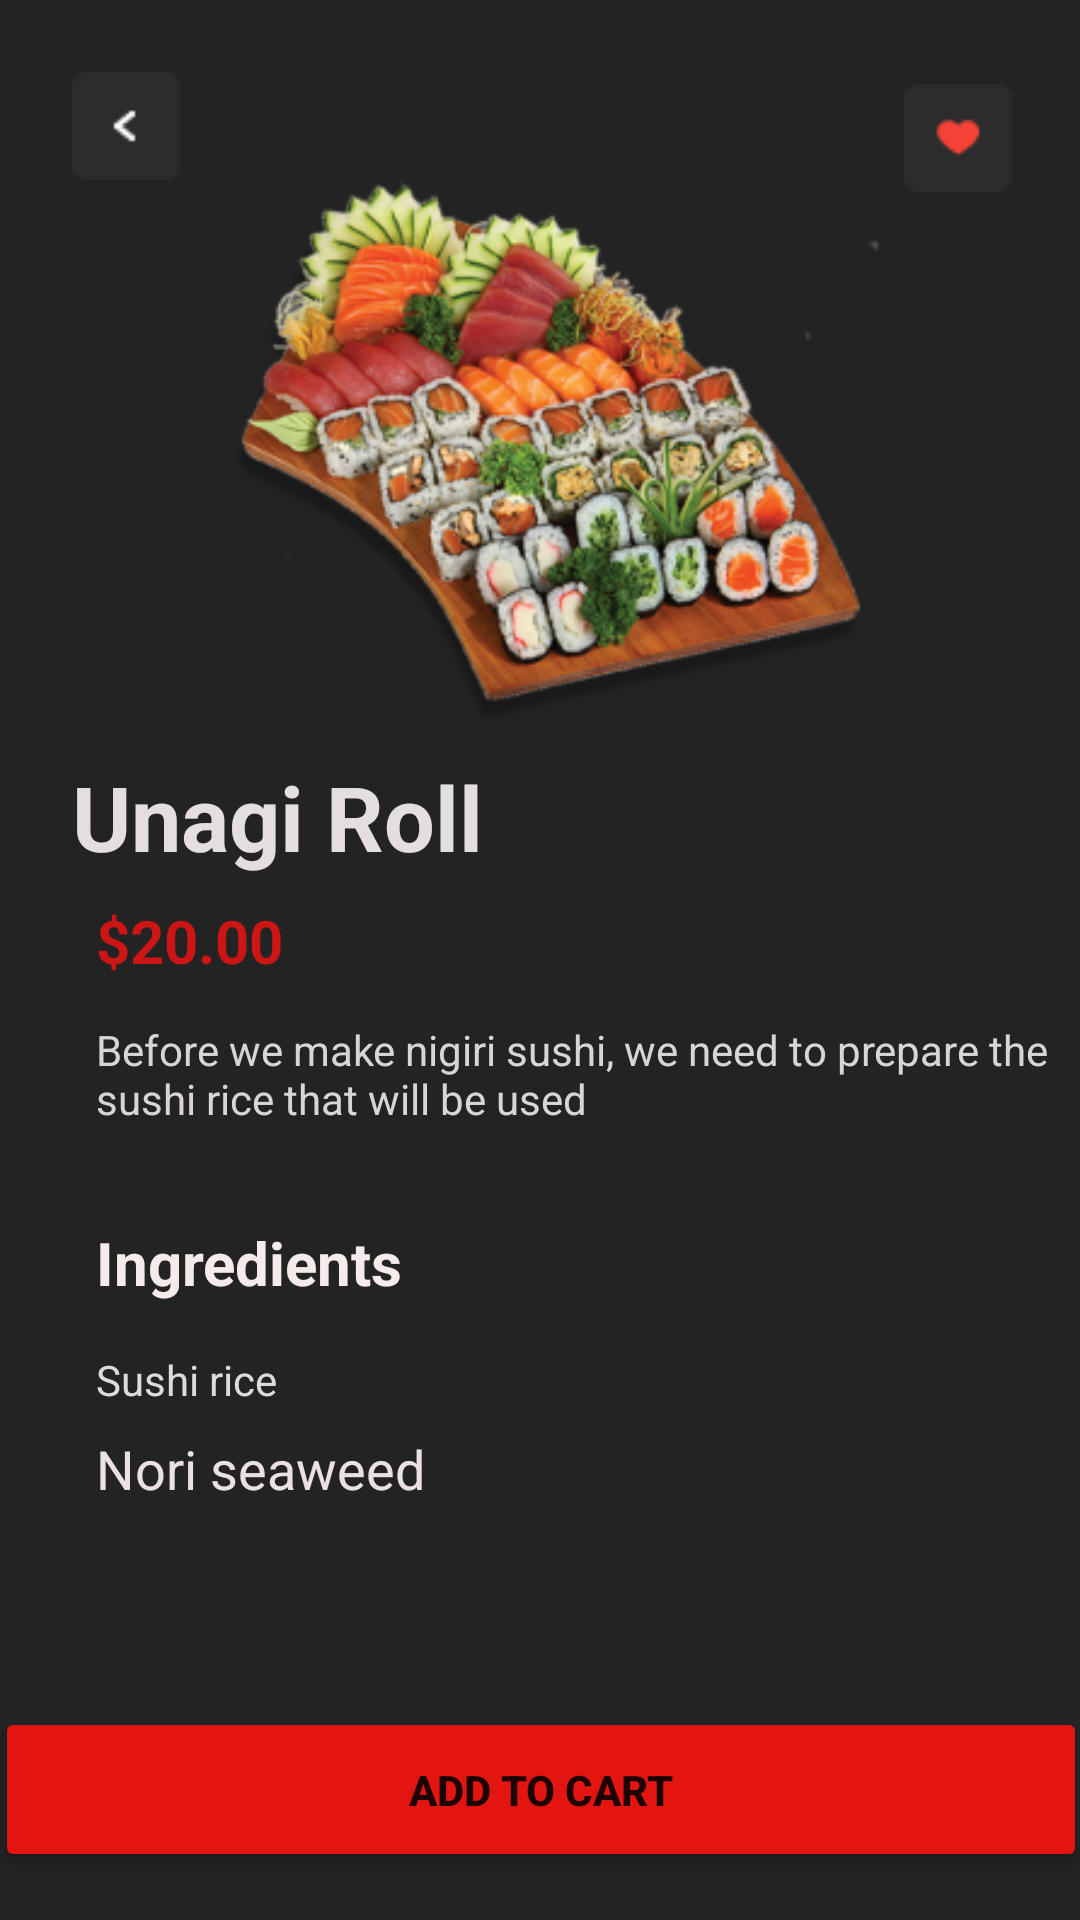

Produce the Android XML layout that renders to this screen, including the resource entries it uses.
<!-- AndroidManifest.xml: application theme Theme.DHKTPM15_AppStore_Nhom8 -->
<!-- res/layout/activity_main_detals.xml -->
<?xml version="1.0" encoding="utf-8"?>
<androidx.constraintlayout.widget.ConstraintLayout xmlns:android="http://schemas.android.com/apk/res/android"
    xmlns:app="http://schemas.android.com/apk/res-auto"
    xmlns:tools="http://schemas.android.com/tools"
    android:layout_width="match_parent"
    android:layout_height="match_parent"
    android:background="#232323"
    tools:context=".DetailsDonut">

    <ImageView
        android:id="@+id/imgMain"
        android:layout_width="254dp"
        android:layout_height="180dp"
        android:layout_marginTop="60dp"
        app:layout_constraintEnd_toEndOf="parent"
        app:layout_constraintStart_toStartOf="parent"
        app:layout_constraintTop_toTopOf="parent"
        app:srcCompat="@drawable/seekpng_2" />

    <TextView
        android:id="@+id/txtName"
        android:layout_width="wrap_content"
        android:layout_height="wrap_content"
        android:layout_marginStart="24dp"
        android:layout_marginTop="12dp"
        android:text="Unagi Roll"
        android:textColor="#E4DEDE"
        android:textSize="30dp"
        android:textStyle="bold"
        app:layout_constraintStart_toStartOf="parent"
        app:layout_constraintTop_toBottomOf="@+id/imgMain" />

    <TextView
        android:id="@+id/txtDes"
        android:layout_width="338dp"
        android:layout_height="47dp"
        android:layout_marginStart="8dp"
        android:layout_marginTop="48dp"
        android:text="Before we make nigiri sushi, we need to prepare the sushi rice that will be used"
        android:textColor="#DAD5D5"
        app:layout_constraintStart_toStartOf="@+id/txtName"
        app:layout_constraintTop_toBottomOf="@+id/txtName" />

    <TextView
        android:id="@+id/txtPrice"
        android:layout_width="wrap_content"
        android:layout_height="wrap_content"
        android:layout_marginStart="32dp"
        android:layout_marginTop="48dp"
        android:text="$20.00"
        android:textColor="#CC1515"
        android:textSize="20dp"
        android:textStyle="bold"
        app:layout_constraintStart_toStartOf="parent"
        app:layout_constraintTop_toTopOf="@+id/txtName" />

    <Button
        android:id="@+id/button"
        android:layout_width="364dp"
        android:layout_height="55dp"
        android:layout_marginBottom="16dp"
        android:backgroundTint="#E31511"
        android:text="Add to cart"
        android:textStyle="bold"
        app:layout_constraintBottom_toBottomOf="parent"
        app:layout_constraintEnd_toEndOf="parent"
        app:layout_constraintHorizontal_bias="0.51"
        app:layout_constraintStart_toStartOf="parent" />

    <TextView
        android:id="@+id/textView6"
        android:layout_width="wrap_content"
        android:layout_height="wrap_content"
        android:layout_marginTop="20dp"
        android:text="Ingredients"
        android:textColor="#F6EBEB"
        android:textSize="20dp"
        android:textStyle="bold"
        app:layout_constraintStart_toStartOf="@+id/txtDes"
        app:layout_constraintTop_toBottomOf="@+id/txtDes" />

    <TextView
        android:id="@+id/textView8"
        android:layout_width="wrap_content"
        android:layout_height="wrap_content"
        android:layout_marginTop="16dp"
        android:text="Sushi rice"
        android:textColor="#DDDBDB"
        app:layout_constraintStart_toStartOf="@+id/textView6"
        app:layout_constraintTop_toBottomOf="@+id/textView6" />

    <TextView
        android:id="@+id/textView9"
        android:layout_width="wrap_content"
        android:layout_height="wrap_content"
        android:layout_marginTop="8dp"
        android:text="Nori seaweed"
        android:textColor="#ECE1E1"
        android:textSize="18dp"
        app:layout_constraintStart_toStartOf="@+id/textView8"
        app:layout_constraintTop_toBottomOf="@+id/textView8" />

    <ImageButton
        android:id="@+id/imageButton"
        android:layout_width="wrap_content"
        android:layout_height="wrap_content"
        android:layout_marginStart="24dp"
        android:layout_marginTop="24dp"
        android:background="#00FFFFFF"
        android:src="@drawable/group_22"
        app:layout_constraintStart_toStartOf="parent"
        app:layout_constraintTop_toTopOf="parent" />

    <ImageButton
        android:id="@+id/imageButton5"
        android:layout_width="wrap_content"
        android:layout_height="wrap_content"
        android:layout_marginTop="4dp"
        android:layout_marginEnd="16dp"
        android:background="#00FFFFFF"
        android:src="@drawable/group_21"
        app:layout_constraintEnd_toEndOf="parent"
        app:layout_constraintHorizontal_bias="0.973"
        app:layout_constraintStart_toEndOf="@+id/imageButton"
        app:layout_constraintTop_toTopOf="@+id/imageButton" />

</androidx.constraintlayout.widget.ConstraintLayout>
<!-- resources referenced by this layout -->
<resources>
  <!-- drawable group_21: png bitmap (drawable, 561 bytes) -->
  <!-- drawable group_22: png bitmap (drawable, 495 bytes) -->
  <!-- drawable seekpng_2: png bitmap (drawable, 104163 bytes) -->
  <style name="Theme.DHKTPM15_AppStore_Nhom8" parent="Theme.MaterialComponents.DayNight.NoActionBar">
          
          <item name="colorPrimary">@color/purple_500</item>
          <item name="colorPrimaryVariant">@color/purple_700</item>
          <item name="colorOnPrimary">@color/white</item>
          
          <item name="colorSecondary">@color/teal_200</item>
          <item name="colorSecondaryVariant">@color/teal_700</item>
          <item name="colorOnSecondary">@color/black</item>
          
          <item name="android:statusBarColor" tools:targetApi="l">?attr/colorPrimaryVariant</item>
          
      </style>
  <!-- not gathered from this repository: default colours our renderer supplied (Android Studio template values) -->
  <color name="purple_500">#FF6200EE</color>
  <color name="purple_700">#FF3700B3</color>
  <color name="teal_200">#FF03DAC5</color>
  <color name="teal_700">#FF018786</color>
  <color name="black">#FF000000</color>
  <color name="white">#FFFFFFFF</color>
</resources>
